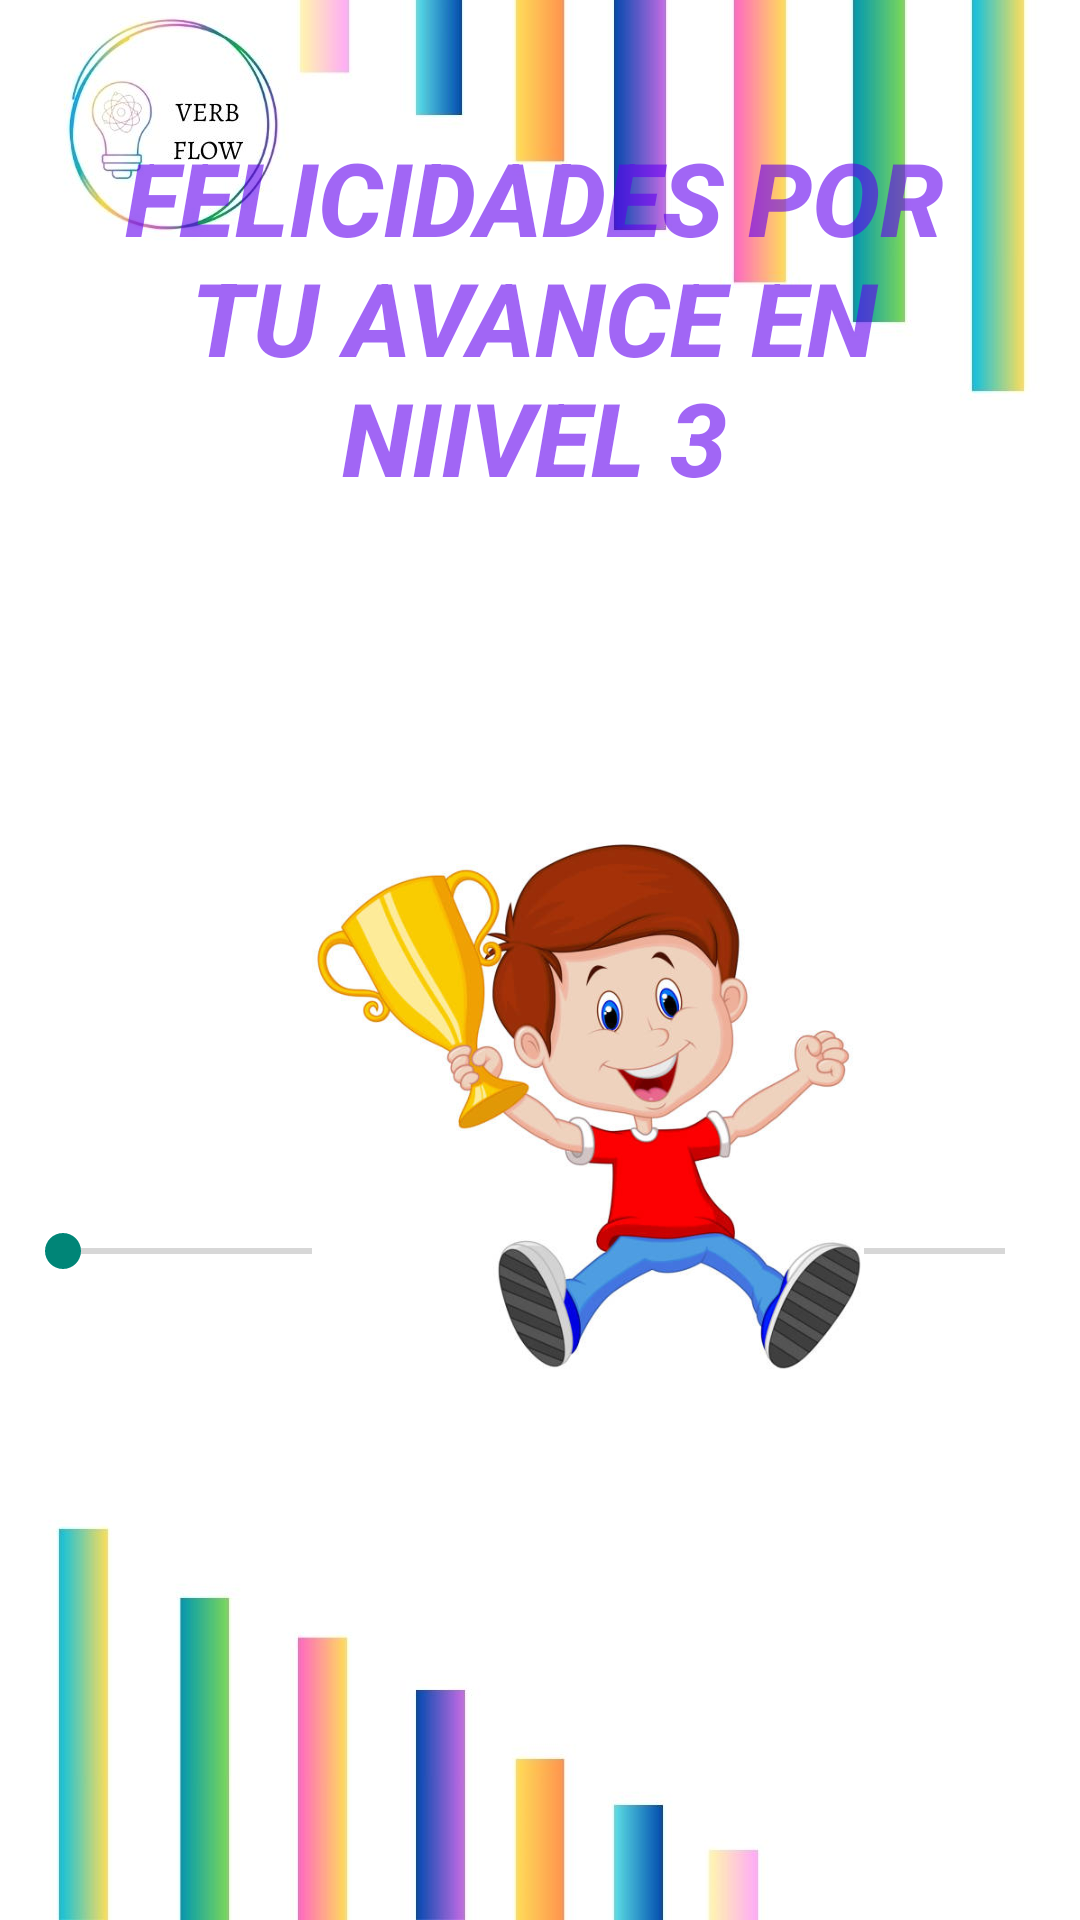

The Android layout XML behind this screen, and the referenced resources:
<!-- AndroidManifest.xml: application theme Theme.EXPRESSEASE -->
<!-- res/layout/activity_progreso_nivel3.xml -->
<?xml version="1.0" encoding="utf-8"?>
<RelativeLayout xmlns:android="http://schemas.android.com/apk/res/android"
    xmlns:app="http://schemas.android.com/apk/res-auto"
    xmlns:tools="http://schemas.android.com/tools"
    android:layout_width="match_parent"
    android:layout_height="match_parent"
    tools:context=".Progreso.ProgresoNivel3"
    android:background="@drawable/fondosinlogo">

    <TextView
        android:id="@+id/textPorcentaje"
        android:layout_width="354dp"
        android:layout_height="194dp"
        android:layout_alignParentStart="true"
        android:layout_alignParentEnd="true"
        android:layout_alignParentBottom="true"
        android:layout_centerHorizontal="true"
        android:layout_marginStart="26dp"
        android:layout_marginTop="32dp"
        android:layout_marginEnd="30dp"
        android:layout_marginBottom="403dp"
        android:alpha="@dimen/material_emphasis_medium"
        android:fontFamily="sans-serif-medium"
        android:text="Felicidades por tu avance en Niivel 3"
        android:textAlignment="center"
        android:textAllCaps="true"
        android:textAppearance="@style/TextAppearance.AppCompat.Display1"
        android:textColor="@color/design_default_color_primary"
        android:textStyle="bold|italic" />

    <SeekBar
        android:id="@+id/progressBar"
        android:layout_width="match_parent"
        android:layout_height="20dp"
        android:layout_alignParentStart="true"
        android:layout_alignParentEnd="true"
        android:layout_alignParentBottom="true"
        android:layout_centerHorizontal="true"
        android:layout_marginStart="5dp"
        android:layout_marginTop="48dp"
        android:layout_marginEnd="9dp"
        android:layout_marginBottom="213dp"
        android:max="100"
        android:progress="0" />

    <ImageView
        android:id="@+id/imageView8"
        android:layout_width="235dp"
        android:layout_height="194dp"
        android:layout_alignParentStart="true"
        android:layout_alignParentTop="true"
        android:layout_alignParentEnd="true"
        android:layout_marginStart="104dp"
        android:layout_marginTop="271dp"
        android:layout_marginEnd="72dp"
        app:srcCompat="@drawable/logro3" />

</RelativeLayout>
<!-- resources referenced by this layout -->
<resources>
  <!-- drawable fondosinlogo: jpg bitmap (drawable, 64525 bytes) -->
  <!-- drawable logro3: jpg bitmap (drawable, 41513 bytes) -->
  <style name="Theme.EXPRESSEASE" parent="Base.Theme.EXPRESSEASE" />
  <style name="Base.Theme.EXPRESSEASE" parent="Theme.AppCompat.DayNight.NoActionBar">
          
          
          <item name="windowActionBar">false</item>
          <item name="windowNoTitle">true</item>
      </style>
</resources>
